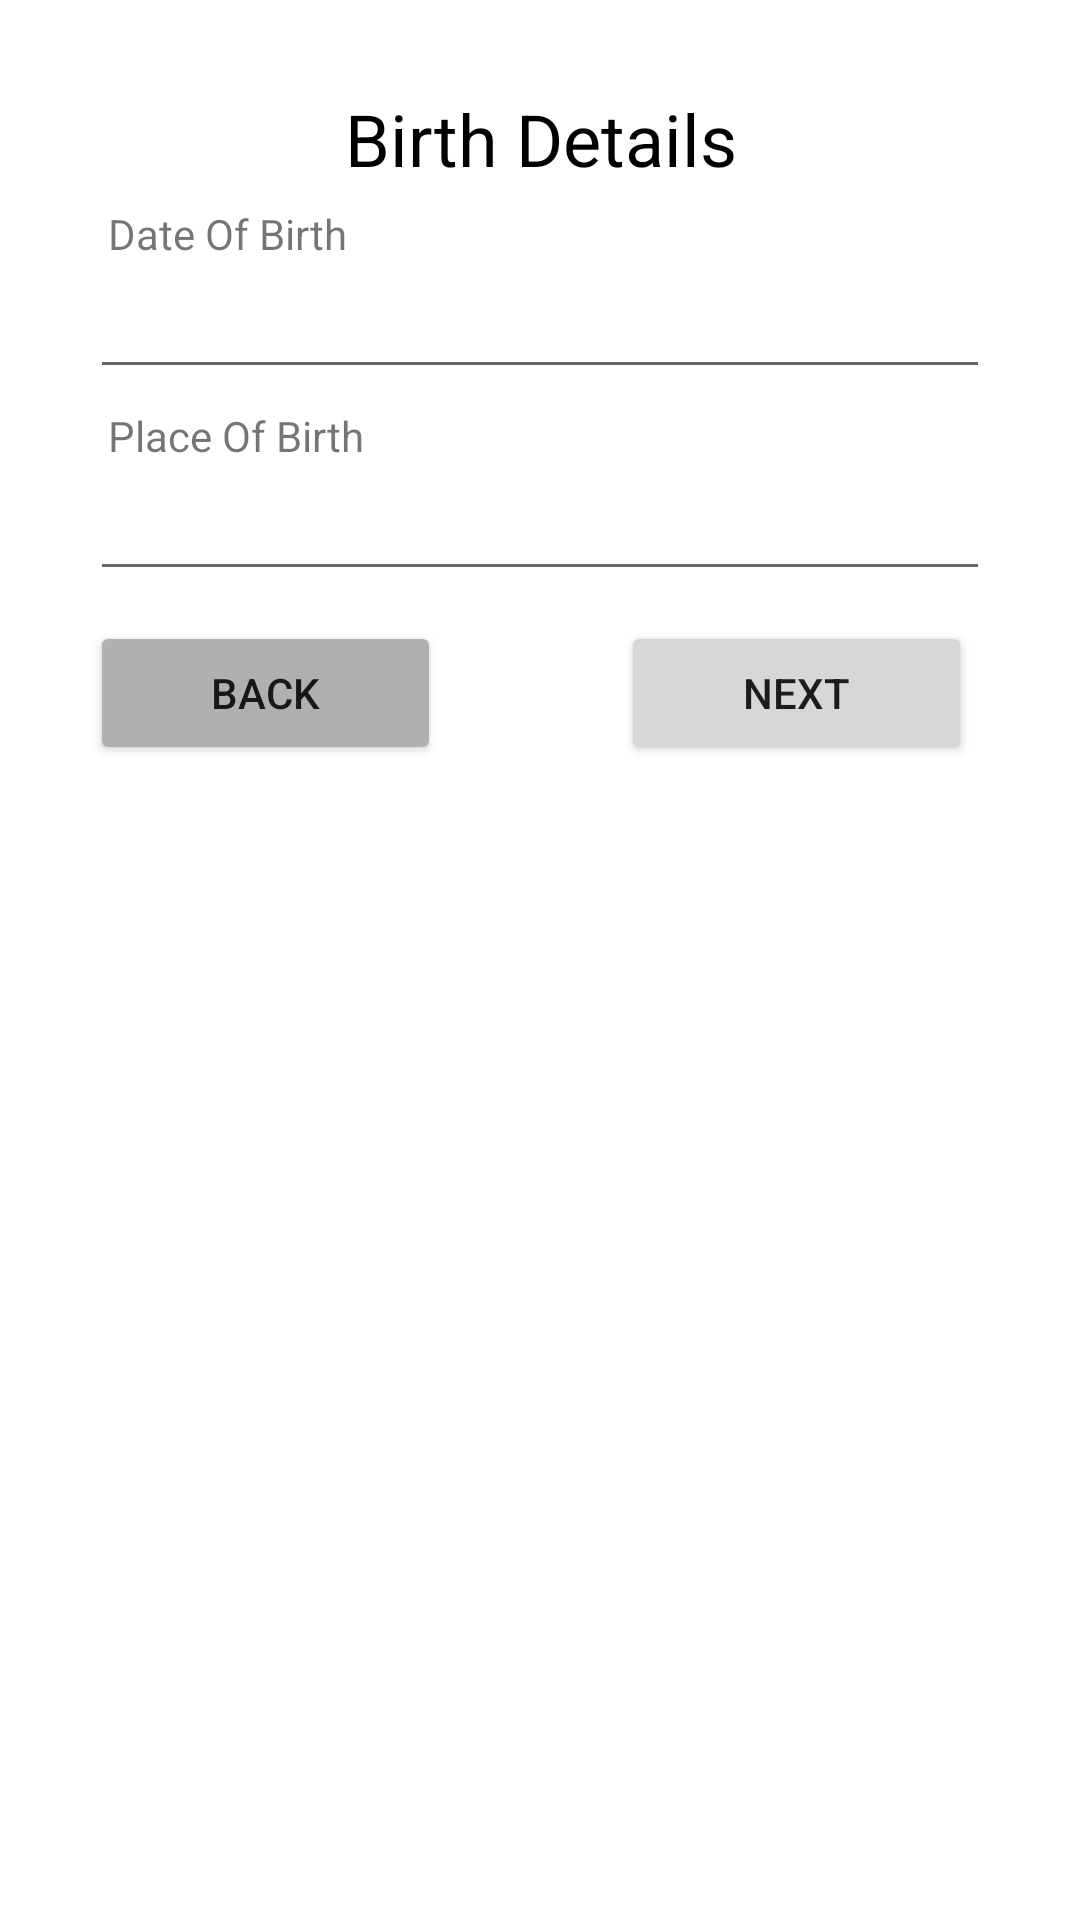

Write the Android layout XML for this screen, with the resource values it uses.
<!-- AndroidManifest.xml: application theme Theme.RegistrationFormActivity -->
<!-- res/layout/activity_birth_details.xml -->
<?xml version="1.0" encoding="utf-8"?>
<LinearLayout xmlns:android="http://schemas.android.com/apk/res/android"
    xmlns:app="http://schemas.android.com/apk/res-auto"
    xmlns:tools="http://schemas.android.com/tools"
    android:layout_width="match_parent"
    android:layout_height="match_parent"
    android:orientation="vertical"
    android:padding="30dp"
    tools:context=".BirthDetailsActivity">

    <TextView
        android:id="@+id/textView21"
        android:layout_width="match_parent"
        android:layout_height="wrap_content"
        android:gravity="center"
        android:text="Birth Details"
        android:textColor="#000000"
        android:textSize="24sp" />

    <TextView
        android:id="@+id/textView28"
        android:layout_width="match_parent"
        android:layout_height="wrap_content"
        android:padding="6dp"
        android:text="Date Of Birth" />

    <EditText
        android:id="@+id/date_of_birth_txt"
        android:layout_width="match_parent"
        android:layout_height="wrap_content"
        android:ems="10"
        android:inputType="textPersonName"
        android:padding="6dp" />

    <TextView
        android:id="@+id/textView30"
        android:layout_width="match_parent"
        android:layout_height="wrap_content"
        android:padding="6dp"
        android:text="Place Of Birth" />

    <EditText
        android:id="@+id/place_of_birth_txt"
        android:layout_width="match_parent"
        android:layout_height="wrap_content"
        android:ems="10"
        android:inputType="textPersonName"
        android:padding="6dp" />

    <LinearLayout
        android:layout_width="match_parent"
        android:layout_height="match_parent"
        android:layout_marginTop="10dp"
        android:orientation="horizontal">

        <Button
            android:id="@+id/back_btn"
            android:layout_width="wrap_content"
            android:layout_height="wrap_content"
            android:layout_marginRight="60dp"
            android:layout_weight="1"
            android:backgroundTint="#B1B0B0"
            android:padding="6dp"
            android:text="back" />

        <Button
            android:id="@+id/next_btn"
            android:layout_width="wrap_content"
            android:layout_height="wrap_content"
            android:layout_marginRight="6dp"
            android:layout_weight="1"
            android:text="next" />
    </LinearLayout>
</LinearLayout>
<!-- resources referenced by this layout -->
<resources>
  <style name="Theme.RegistrationFormActivity" parent="Theme.MaterialComponents.DayNight.DarkActionBar">
          
          <item name="colorPrimary">@color/purple_500</item>
          <item name="colorPrimaryVariant">@color/purple_700</item>
          <item name="colorOnPrimary">@color/white</item>
          
          <item name="colorSecondary">@color/teal_200</item>
          <item name="colorSecondaryVariant">@color/teal_700</item>
          <item name="colorOnSecondary">@color/black</item>
          
          <item name="android:statusBarColor" tools:targetApi="l">?attr/colorPrimaryVariant</item>
          
      </style>
  <!-- not gathered from this repository: default colours our renderer supplied (Android Studio template values) -->
  <color name="purple_500">#FF6200EE</color>
  <color name="purple_700">#FF3700B3</color>
  <color name="teal_200">#FF03DAC5</color>
  <color name="teal_700">#FF018786</color>
  <color name="black">#FF000000</color>
  <color name="white">#FFFFFFFF</color>
</resources>
